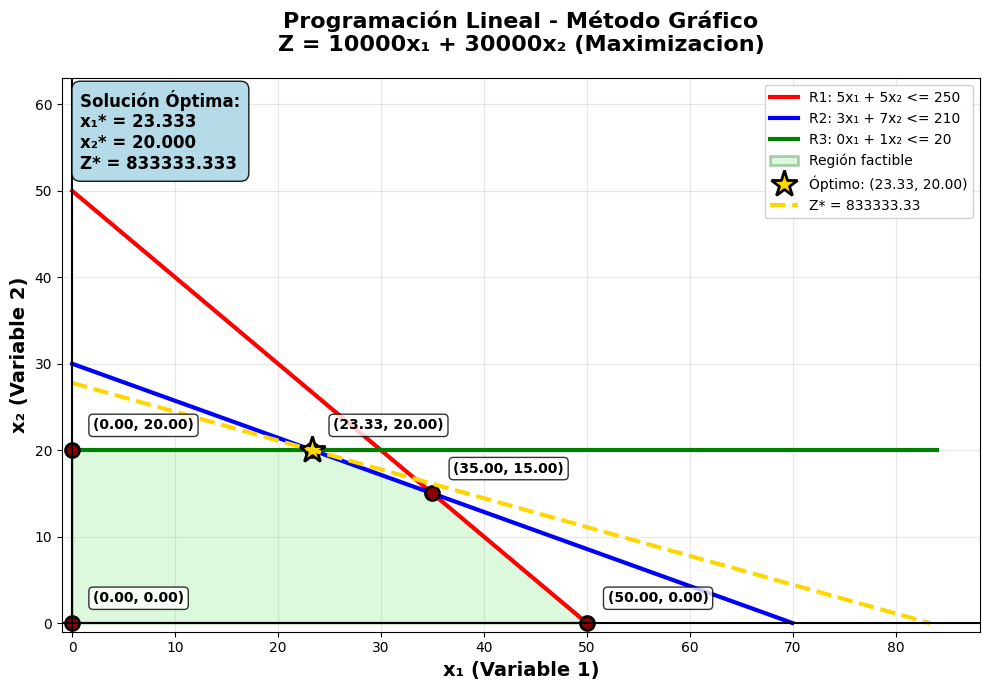

This chart was generated by the following Python code:
import matplotlib.pyplot as plt
import numpy as np
from scipy.spatial import ConvexHull
import matplotlib.patches as patches

def graficar(z1, z2, restricciones, tipo_optimizacion):
    """
    Función mejorada para graficar problemas de programación lineal
    
    Args:
        z1, z2: Coeficientes de la función objetivo
        restricciones: Lista de tuplas (a1, a2, operador, b)
        tipo_optimizacion: "maximizacion" o "minimizacion"
    """
    # Configurar estilo
    plt.style.use('default')
    plt.figure(figsize=(10, 7))
    
    # Calcular límites inteligentes del gráfico
    max_x_intercepts = []
    max_y_intercepts = []
    
    for a1, a2, op, b in restricciones:
        if a1 != 0:
            x_intercept = b / a1
            if x_intercept > 0:
                max_x_intercepts.append(x_intercept)
        if a2 != 0:
            y_intercept = b / a2
            if y_intercept > 0:
                max_y_intercepts.append(y_intercept)
    
    # Establecer límites con margen
    x_max = max(max_x_intercepts) * 1.2 if max_x_intercepts else 20
    y_max = max(max_y_intercepts) * 1.2 if max_y_intercepts else 20
    
    # Límites mínimos y máximos
    x_max = max(min(x_max, 100), 10)
    y_max = max(min(y_max, 100), 10)
    
    # Crear array de puntos
    x = np.linspace(0, x_max, 1000)
    
    # Colores para restricciones
    colores = ['red', 'blue', 'green', 'purple', 'orange', 'brown', 'pink', 'gray']
    
    # Lista para vértices candidatos
    vertices_candidatos = [(0, 0)]  # Siempre incluir el origen
    
    # Graficar restricciones
    for i, (a1, a2, operador, b) in enumerate(restricciones):
        color = colores[i % len(colores)]
        
        if a2 != 0:
            # Línea de restricción: a1*x + a2*y = b
            y_line = (b - a1 * x) / a2
            
            # Filtrar puntos válidos
            mask = (y_line >= 0) & (y_line <= y_max) & (x >= 0) & (x <= x_max)
            x_valid = x[mask]
            y_valid = y_line[mask]
            
            if len(x_valid) > 0:
                # Graficar línea
                plt.plot(x_valid, y_valid, color=color, linewidth=3, 
                        label=f"R{i+1}: {a1}x₁ + {a2}x₂ {operador} {b}")
                
                # Encontrar intersecciones con ejes
                if a1 != 0:
                    x_int = b / a1
                    if x_int >= 0:
                        vertices_candidatos.append((x_int, 0))
                
                if a2 != 0:
                    y_int = b / a2
                    if y_int >= 0:
                        vertices_candidatos.append((0, y_int))
        
        elif a1 != 0:  # Línea vertical
            x_line = b / a1
            if 0 <= x_line <= x_max:
                plt.axvline(x=x_line, color=color, linewidth=3,
                           label=f"R{i+1}: {a1}x₁ {operador} {b}")
                vertices_candidatos.append((x_line, 0))
    
    # Encontrar intersecciones entre restricciones
    for i in range(len(restricciones)):
        for j in range(i + 1, len(restricciones)):
            a1_i, a2_i, _, b_i = restricciones[i]
            a1_j, a2_j, _, b_j = restricciones[j]
            
            # Resolver sistema 2x2
            det = a1_i * a2_j - a1_j * a2_i
            if abs(det) > 1e-10:
                x_int = (b_i * a2_j - b_j * a2_i) / det
                y_int = (a1_i * b_j - a1_j * b_i) / det
                
                if x_int >= -1e-10 and y_int >= -1e-10:
                    vertices_candidatos.append((max(0, x_int), max(0, y_int)))
    
    # Filtrar vértices factibles
    vertices_factibles = []
    for vertex in vertices_candidatos:
        x_v, y_v = vertex
        es_factible = True
        
        # Verificar no negatividad
        if x_v < -1e-10 or y_v < -1e-10:
            es_factible = False
        
        # Verificar restricciones
        for a1, a2, operador, b in restricciones:
            valor = a1 * x_v + a2 * y_v
            
            if operador == "<=" and valor > b + 1e-8:
                es_factible = False
                break
            elif operador == ">=" and valor < b - 1e-8:
                es_factible = False
                break
            elif operador == "=" and abs(valor - b) > 1e-8:
                es_factible = False
                break
        
        if es_factible:
            vertices_factibles.append((max(0, x_v), max(0, y_v)))
    
    # Eliminar duplicados
    vertices_unicos = []
    for vertex in vertices_factibles:
        es_duplicado = False
        for v_unico in vertices_unicos:
            if abs(vertex[0] - v_unico[0]) < 1e-6 and abs(vertex[1] - v_unico[1]) < 1e-6:
                es_duplicado = True
                break
        if not es_duplicado:
            vertices_unicos.append(vertex)
    
    # Variables para el óptimo
    mejor_vertice = None
    mejor_valor = None
    
    # Crear y mostrar región factible
    if len(vertices_unicos) >= 3:
        try:
            vertices_array = np.array(vertices_unicos)
            hull = ConvexHull(vertices_array)
            hull_vertices = vertices_array[hull.vertices]
            
            # Rellenar región factible (solo el área, más limpio)
            plt.fill(hull_vertices[:, 0], hull_vertices[:, 1], 
                    color='lightgreen', alpha=0.3, label='Región factible',
                    edgecolor='darkgreen', linewidth=2)
            
            # Marcar vértices
            for i, vertex in enumerate(hull_vertices):
                plt.plot(vertex[0], vertex[1], 'o', markersize=10, 
                        markerfacecolor='darkred', markeredgecolor='black', markeredgewidth=2)
                plt.annotate(f'({vertex[0]:.2f}, {vertex[1]:.2f})', 
                           (vertex[0], vertex[1]), xytext=(15, 15), 
                           textcoords='offset points', fontsize=10, fontweight='bold',
                           bbox=dict(boxstyle='round,pad=0.3', facecolor='white', alpha=0.8))
            
            # Encontrar óptimo
            if tipo_optimizacion == "maximizacion":
                mejor_valor = float('-inf')
                for vertex in hull_vertices:
                    valor = z1 * vertex[0] + z2 * vertex[1]
                    if valor > mejor_valor:
                        mejor_valor = valor
                        mejor_vertice = vertex
            else:  # minimización
                mejor_valor = float('inf')
                for vertex in hull_vertices:
                    valor = z1 * vertex[0] + z2 * vertex[1]
                    if valor < mejor_valor:
                        mejor_valor = valor
                        mejor_vertice = vertex
            
            # Marcar punto óptimo
            if mejor_vertice is not None:
                plt.plot(mejor_vertice[0], mejor_vertice[1], '*', markersize=20, 
                        color='gold', markeredgecolor='black', markeredgewidth=2,
                        label=f'Óptimo: ({mejor_vertice[0]:.2f}, {mejor_vertice[1]:.2f})')
                
                # Línea iso-beneficio/iso-costo óptima
                if z2 != 0:
                    y_optimo = (mejor_valor - z1 * x) / z2
                    mask = (y_optimo >= 0) & (y_optimo <= y_max) & (x >= 0) & (x <= x_max)
                    if np.any(mask):
                        plt.plot(x[mask], y_optimo[mask], '--', color='gold', linewidth=3, 
                               label=f'Z* = {mejor_valor:.2f}')
        
        except Exception as e:
            print(f"Error en ConvexHull: {e}")
    
    # Configurar gráfico
    plt.xlim(-1, x_max * 1.05)
    plt.ylim(-1, y_max * 1.05)
    plt.xlabel("x₁ (Variable 1)", fontsize=14, fontweight='bold')
    plt.ylabel("x₂ (Variable 2)", fontsize=14, fontweight='bold')
    
    # Ejes
    plt.axhline(0, color='black', linewidth=1.5)
    plt.axvline(0, color='black', linewidth=1.5)
    
    # Título
    titulo = f"Programación Lineal - Método Gráfico\n"
    titulo += f"Z = {z1}x₁ + {z2}x₂ ({tipo_optimizacion.capitalize()})"
    plt.title(titulo, fontsize=16, fontweight='bold', pad=20)
    
    # Leyenda
    plt.legend(loc='upper right', fontsize=10, framealpha=0.9)
    
    # Grilla
    plt.grid(True, alpha=0.3)
    
    # Información del resultado
    if mejor_vertice is not None:
        info_text = f"Solución Óptima:\n"
        info_text += f"x₁* = {mejor_vertice[0]:.3f}\n"
        info_text += f"x₂* = {mejor_vertice[1]:.3f}\n"
        info_text += f"Z* = {mejor_valor:.3f}"
        
        plt.text(0.02, 0.98, info_text, transform=plt.gca().transAxes, 
                 fontsize=12, verticalalignment='top', fontweight='bold',
                 bbox=dict(boxstyle='round,pad=0.5', facecolor='lightblue', alpha=0.9))
    
    plt.tight_layout()
    plt.show()
    
    # Imprimir resultados detallados
    print("\n" + "="*80)
    print(f"MÉTODO GRÁFICO - {tipo_optimizacion.upper()}")
    print("="*80)
    print(f"Función objetivo: Z = {z1}x₁ + {z2}x₂")
    print(f"\nRestricciones:")
    for i, (a1, a2, op, b) in enumerate(restricciones):
        print(f"  R{i+1}: {a1}x₁ + {a2}x₂ {op} {b}")
    print(f"  No negatividad: x₁, x₂ ≥ 0")
    
    print(f"\nVértices de la región factible:")
    valores_z = []
    for i, vertex in enumerate(vertices_unicos):
        valor_z = z1 * vertex[0] + z2 * vertex[1]
        valores_z.append(valor_z)
        print(f"  V{i+1}: ({vertex[0]:.4f}, {vertex[1]:.4f}) → Z = {valor_z:.4f}")
    
    if mejor_vertice is not None:
        print(f"\n{'='*40}")
        print(f"SOLUCIÓN ÓPTIMA:")
        print(f"{'='*40}")
        print(f"Punto óptimo: ({mejor_vertice[0]:.4f}, {mejor_vertice[1]:.4f})")
        print(f"Valor óptimo: Z* = {mejor_valor:.4f}")
        print(f"Tipo: {tipo_optimizacion}")
        print(f"{'='*40}")
    
    return mejor_vertice, mejor_valor, vertices_unicos

# Ejemplo de uso con tu problema
if __name__ == "__main__":
    # Ejemplo: Maximizar Z = 10000x1 + 30000x2
    z1 = 10000
    z2 = 30000
    
    restricciones = [
        (5, 5, "<=", 250),   # 5x1 + 5x2 <= 250
        (3, 7, "<=", 210),   # 3x1 + 7x2 <= 210
        (0, 1, "<=", 20),    # x2 <= 20 (corrigiendo la restricción)
    ]
    
    tipo = "maximizacion"
    
    # Llamar a la función
    optimo, valor_optimo, vertices = graficar(z1, z2, restricciones, tipo)
    
    print(f"\nVerificación manual:")
    print(f"En el punto óptimo ({optimo[0]:.3f}, {optimo[1]:.3f}):")
    print(f"Z = {z1}*{optimo[0]:.3f} + {z2}*{optimo[1]:.3f} = {valor_optimo:.3f}")